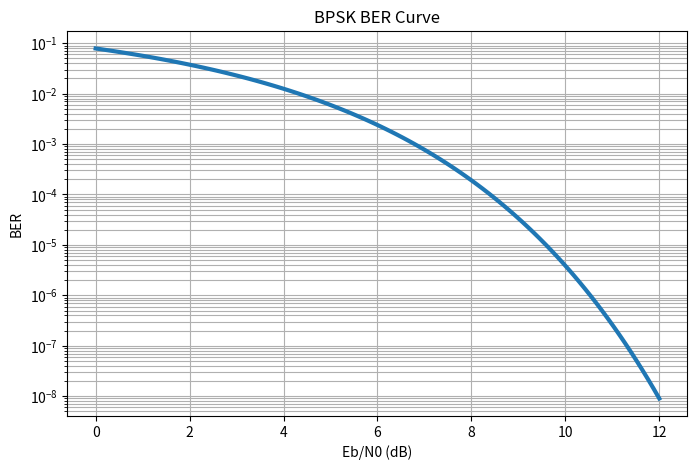

Here is the Python script that generated this plot:
import numpy as np
import matplotlib.pyplot as plt
from scipy.special import erfc

snr_db = np.linspace(0,12,100)

snr = 10**(snr_db/10)

ber = 0.5*erfc(np.sqrt(snr))

plt.figure(figsize=(8,5))

plt.semilogy(
    snr_db,
    ber,
    linewidth=3
)

plt.grid(True,which='both')

plt.xlabel('Eb/N0 (dB)')
plt.ylabel('BER')

plt.title('BPSK BER Curve')

plt.show()
